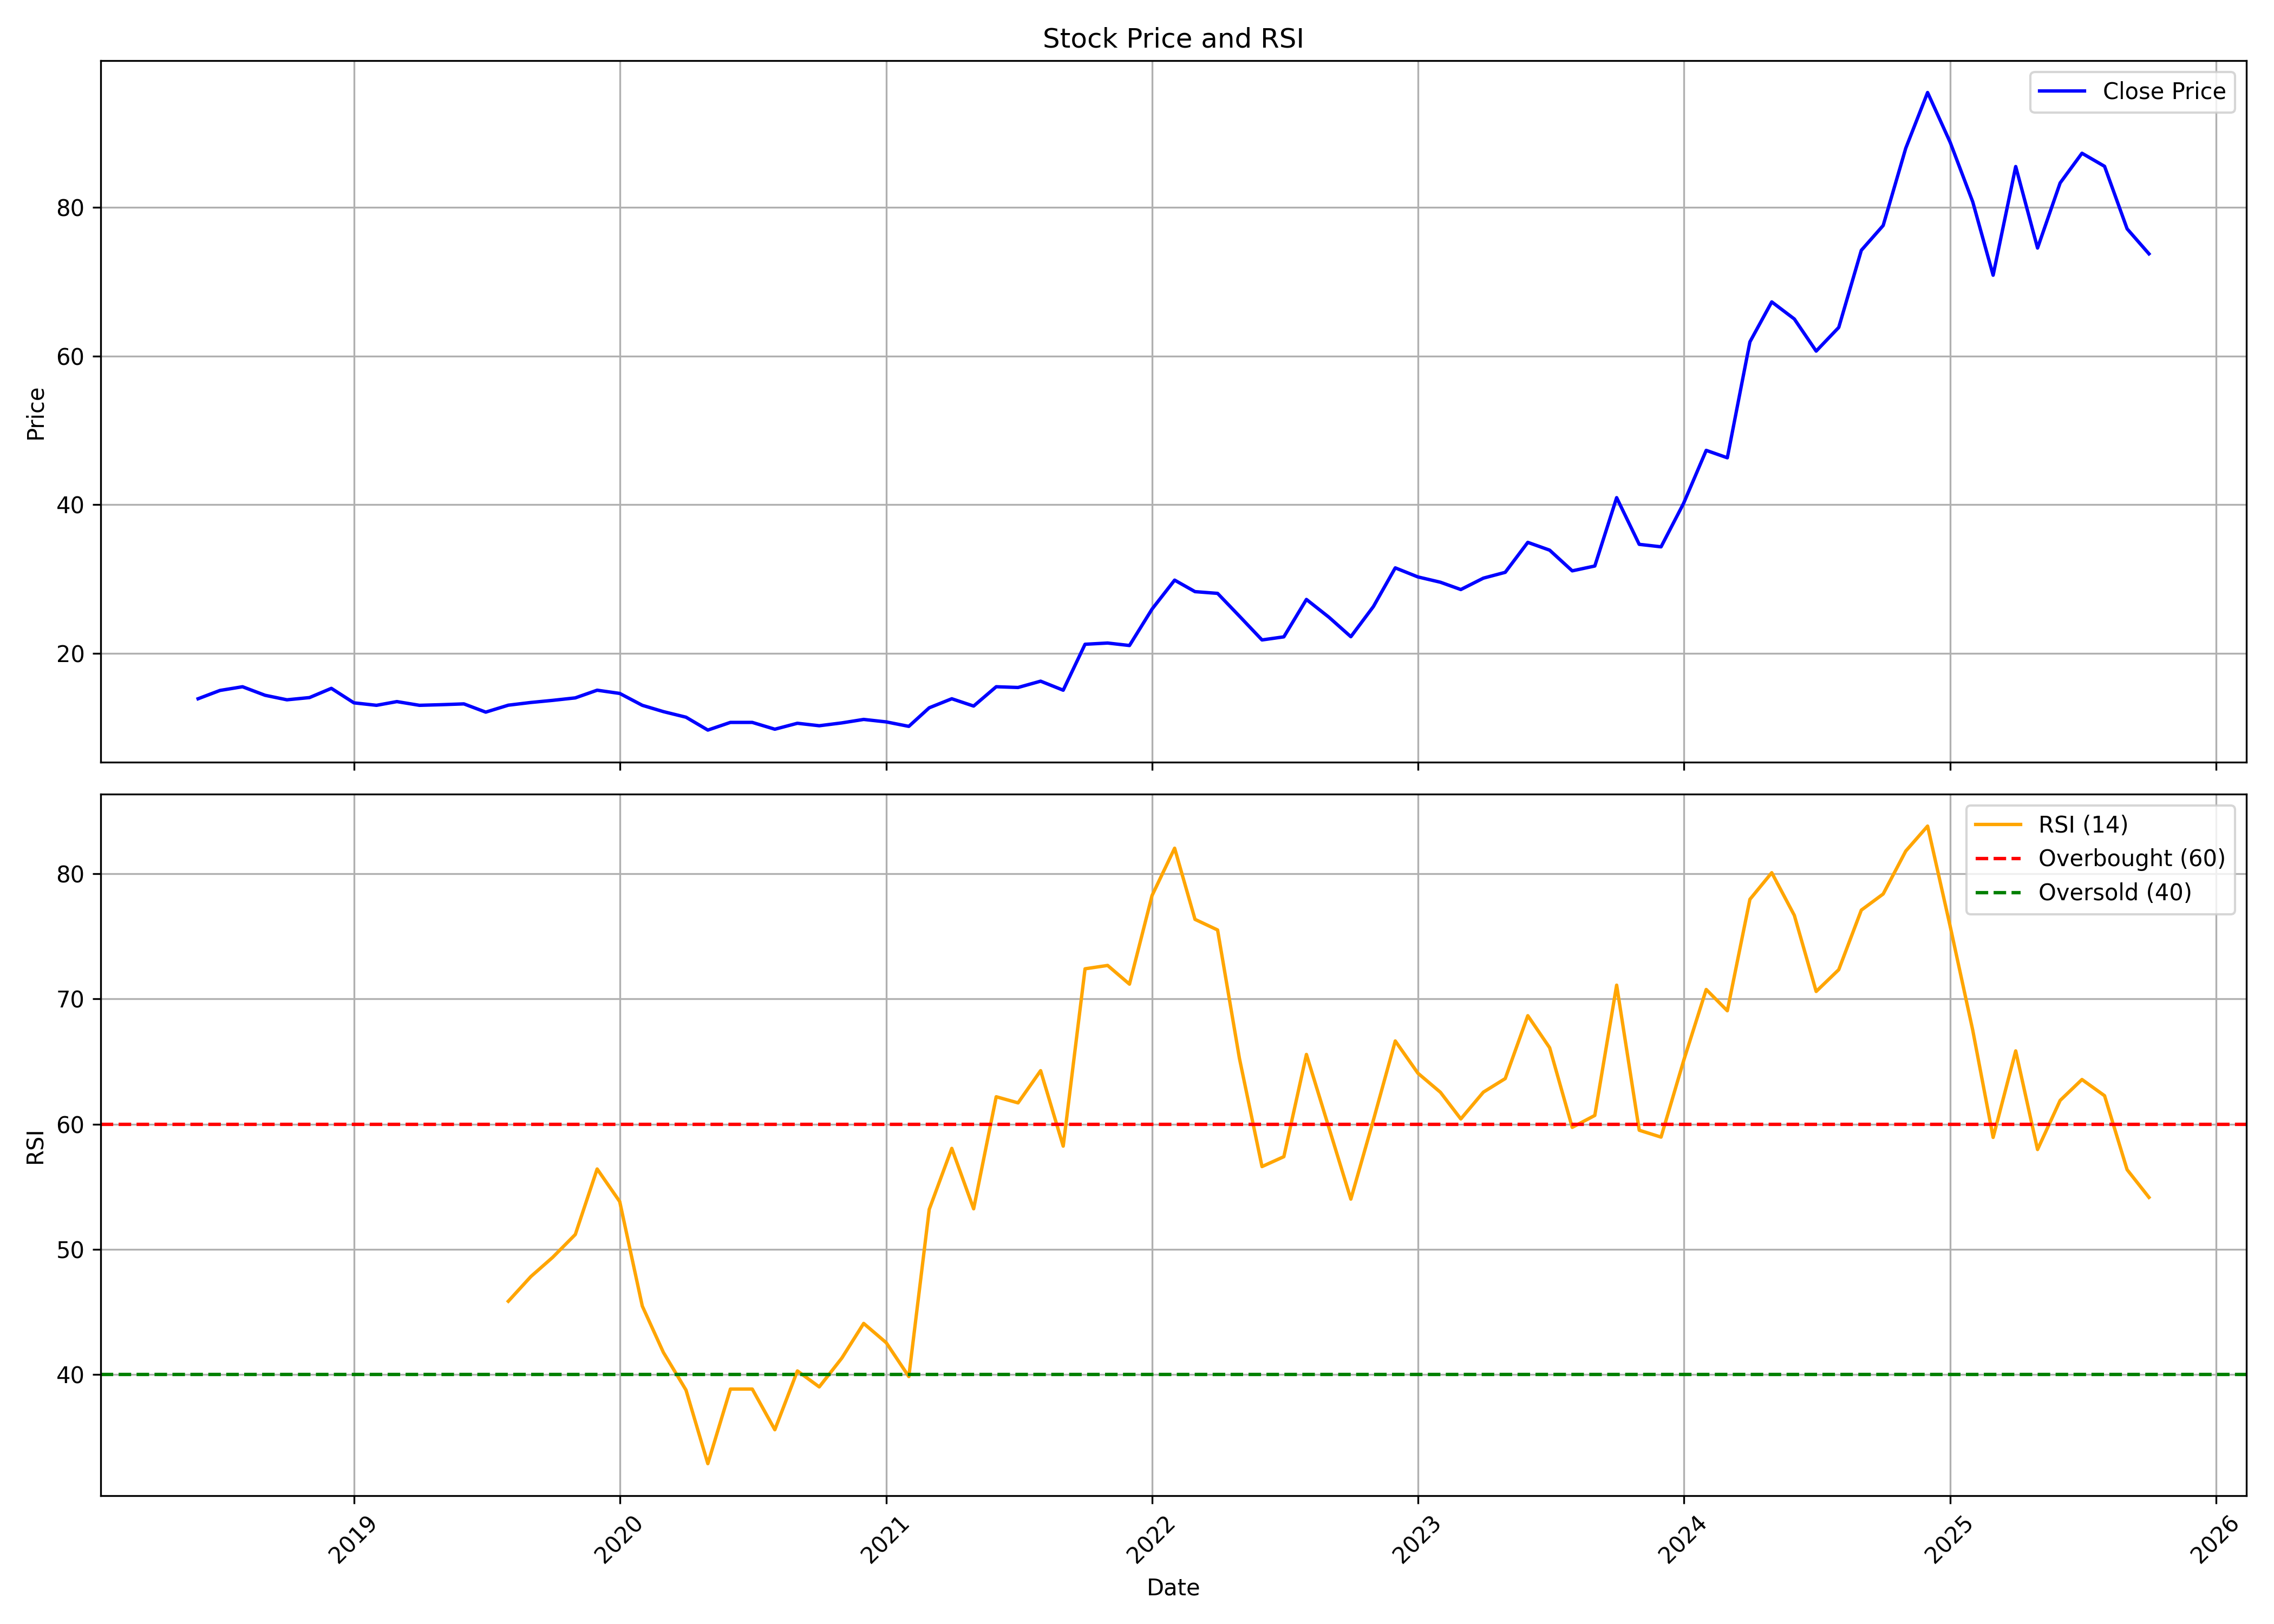

Values plotted in this chart, from the file beside it:
, date, symbol, open, high, low, close, volume, rsi
0, 2018-06-01, UNIVASTU, 13.75, 13.9, 13.75, 13.88, 162000, 
1, 2018-07-01, UNIVASTU, 13.68, 15.0, 13.0, 15.0, 243000, 
2, 2018-08-01, UNIVASTU, 15.0, 15.5, 15.0, 15.5, 18000, 
3, 2018-09-01, UNIVASTU, 15.5, 15.52, 14.35, 14.35, 63000, 
4, 2018-10-01, UNIVASTU, 14.35, 14.5, 13.0, 13.74, 171000, 
5, 2018-11-01, UNIVASTU, 13.74, 14.04, 13.74, 14.04, 36000, 
6, 2018-12-01, UNIVASTU, 14.04, 15.28, 13.0, 15.28, 27000, 
7, 2019-01-01, UNIVASTU, 15.28, 15.28, 13.01, 13.33, 81000, 
8, 2019-02-01, UNIVASTU, 13.65, 13.65, 13.0, 13.0, 45000, 
9, 2019-03-01, UNIVASTU, 13.0, 13.5, 13.0, 13.5, 72000, 
10, 2019-04-01, UNIVASTU, 13.5, 13.5, 13.0, 13.0, 72000, 
11, 2019-05-01, UNIVASTU, 13.0, 13.33, 12.08, 13.08, 72000, 
12, 2019-06-01, UNIVASTU, 13.08, 13.58, 12.18, 13.19, 783000, 
13, 2019-07-01, UNIVASTU, 13.19, 13.35, 12.08, 12.08, 396000, 
14, 2019-08-01, UNIVASTU, 12.17, 13.42, 12.17, 13.02, 279000, 45.85
15, 2019-09-01, UNIVASTU, 13.02, 13.67, 13.0, 13.38, 153000, 47.82
16, 2019-10-01, UNIVASTU, 13.35, 13.67, 13.35, 13.67, 135000, 49.36
17, 2019-11-01, UNIVASTU, 13.5, 14.0, 13.5, 14.0, 72000, 51.18
18, 2019-12-01, UNIVASTU, 14.0, 15.03, 14.0, 15.03, 153000, 56.41
19, 2020-01-01, UNIVASTU, 15.03, 15.33, 14.5, 14.6, 171000, 53.81
20, 2020-02-01, UNIVASTU, 14.6, 14.97, 13.0, 13.0, 81000, 45.46
21, 2020-03-01, UNIVASTU, 13.0, 13.33, 11.5, 12.15, 225000, 41.75
22, 2020-04-01, UNIVASTU, 12.15, 12.15, 11.17, 11.4, 72000, 38.75
23, 2020-05-01, UNIVASTU, 11.4, 11.4, 9.667, 9.667, 27000, 32.87
24, 2020-06-01, UNIVASTU, 9.667, 15.92, 8.517, 10.7, 995769, 38.83
25, 2020-07-01, UNIVASTU, 10.67, 14.1, 8.683, 10.7, 1430943, 38.83
26, 2020-08-01, UNIVASTU, 10.07, 12.45, 8.85, 9.783, 1239624, 35.58
27, 2020-09-01, UNIVASTU, 9.867, 13.63, 8.833, 10.58, 2912337, 40.28
28, 2020-10-01, UNIVASTU, 10.6, 11.3, 10.07, 10.25, 78552, 39
29, 2020-11-01, UNIVASTU, 10.27, 12.33, 9.7, 10.63, 127833, 41.31
30, 2020-12-01, UNIVASTU, 10.38, 11.83, 10.35, 11.1, 107775, 44.07
31, 2021-01-01, UNIVASTU, 11.13, 15.6, 10.02, 10.77, 7266153, 42.53
32, 2021-02-01, UNIVASTU, 10.4, 11.0, 9.05, 10.17, 513228, 39.83
33, 2021-03-01, UNIVASTU, 10.07, 12.67, 9.667, 12.67, 666009, 53.18
34, 2021-04-01, UNIVASTU, 12.7, 14.12, 11.68, 13.88, 562089, 58.06
35, 2021-05-01, UNIVASTU, 13.48, 15.4, 12.38, 12.9, 622554, 53.23
36, 2021-06-01, UNIVASTU, 12.67, 16.52, 12.67, 15.5, 1516941, 62.19
37, 2021-07-01, UNIVASTU, 15.57, 20.83, 15.22, 15.4, 2368545, 61.7
38, 2021-08-01, UNIVASTU, 14.8, 18.33, 13.42, 16.25, 1065630, 64.27
39, 2021-09-01, UNIVASTU, 17.6, 17.6, 14.77, 15.03, 1357299, 58.24
40, 2021-10-01, UNIVASTU, 15.05, 25.57, 14.47, 21.22, 10092951, 72.41
41, 2021-11-01, UNIVASTU, 21.67, 25.33, 20.33, 21.38, 4520121, 72.68
42, 2021-12-01, UNIVASTU, 21.82, 24.97, 19.45, 21.05, 1232805, 71.18
43, 2022-01-01, UNIVASTU, 21.8, 32.67, 21.17, 25.95, 9508002, 78.26
44, 2022-02-01, UNIVASTU, 26.22, 40.58, 24.07, 29.85, 30469257, 82.04
45, 2022-03-01, UNIVASTU, 29.85, 31.67, 25.85, 28.3, 4981476, 76.36
46, 2022-04-01, UNIVASTU, 28.67, 32.53, 27.22, 28.07, 2519682, 75.51
47, 2022-05-01, UNIVASTU, 28.0, 28.27, 20.32, 25.0, 2682618, 65.25
48, 2022-06-01, UNIVASTU, 25.33, 25.33, 20.3, 21.8, 2050908, 56.61
49, 2022-07-01, UNIVASTU, 21.67, 24.58, 19.12, 22.22, 2503401, 57.4
50, 2022-08-01, UNIVASTU, 22.02, 30.53, 22.02, 27.25, 7910199, 65.57
51, 2022-09-01, UNIVASTU, 27.0, 27.98, 23.0, 24.85, 1061460, 59.69
52, 2022-10-01, UNIVASTU, 25.0, 26.63, 21.85, 22.23, 549294, 54.01
53, 2022-11-01, UNIVASTU, 22.8, 29.38, 22.53, 26.3, 3356520, 60.33
54, 2022-12-01, UNIVASTU, 26.67, 40.23, 25.0, 31.5, 24413604, 66.64
55, 2023-01-01, UNIVASTU, 32.13, 40.0, 28.03, 30.28, 5493843, 64.07
56, 2023-02-01, UNIVASTU, 31.4, 35.93, 27.02, 29.57, 5033856, 62.54
57, 2023-03-01, UNIVASTU, 29.07, 31.0, 25.5, 28.58, 1811895, 60.41
58, 2023-04-01, UNIVASTU, 28.83, 31.93, 27.38, 30.12, 1460166, 62.56
59, 2023-05-01, UNIVASTU, 30.12, 31.65, 27.2, 30.9, 3127155, 63.64
... 29 more rows
